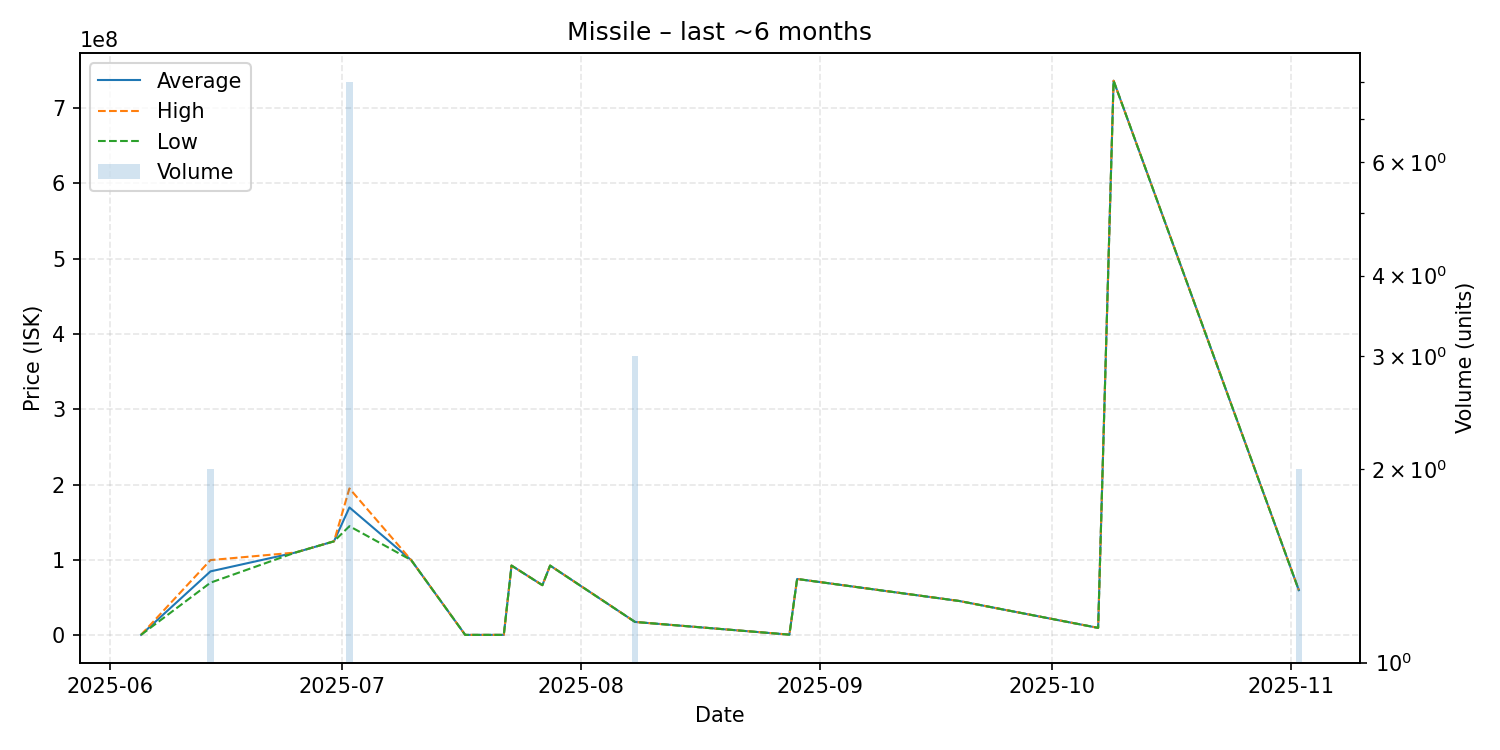

The file beside this chart, header and first rows:
date, average, highest, lowest, order_count, volume
2025-06-05, 700200, 700200, 700200, 1, 1
2025-06-14, 84995000, 99990000, 70000000, 2, 2
2025-06-25, 110000000, 110000000, 110000000, 1, 1
2025-06-30, 124900000, 124900000, 124900000, 1, 1
2025-07-02, 169900000, 195100000, 145000000, 4, 8
2025-07-10, 100000000, 100000000, 100000000, 1, 1
2025-07-17, 700200, 700200, 700200, 1, 1
2025-07-22, 700100, 700100, 700100, 1, 1
2025-07-23, 92700000, 92700000, 92700000, 1, 1
2025-07-27, 66670000, 66670000, 66670000, 1, 1
2025-07-28, 92710000, 92710000, 92710000, 1, 1
2025-08-08, 17880000, 17880000, 17880000, 1, 3
2025-08-28, 1000000, 1000000, 1000000, 1, 1
2025-08-29, 74910000, 74910000, 74910000, 1, 1
2025-09-19, 45700000, 45700000, 45700000, 1, 1
2025-10-07, 10000000, 10000000, 10000000, 1, 1
2025-10-09, 736400000, 736400000, 736400000, 1, 1
2025-11-02, 60000000, 60000000, 60000000, 1, 2
